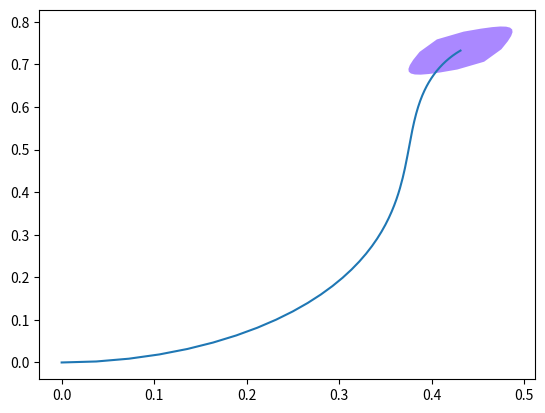

Write Python code to recreate this figure.
# Provide odometry using a kinematic model

import numpy as np
import matplotlib.pyplot as plt

# Measured values and associated variance

def get_dq(t, dt):
    # Return the anglular displacement measured by each wheel
    # encoder.
    dqR = 1*np.exp(-5*t)
    dqL = 0.5*np.exp(-3*t)
    return np.array([dqR, dqL])

def get_dq_var(dq):
    return 0.2*np.diag(dq**2)

def get_J():
    b = 0.2
    r = 0.05
    J = np.array([
        [0, 0],
        [0, 0],
        [r/b, -r/b],
        [r/2, r/2],
        [0, 0],
        [0, 0]
    ])
    return J

# Function for integrating pose

def to_euler_angles(R):
    beta = np.arctan2(-R[2,0], np.sqrt(R[0,0]**2 + R[1,0]**2))
    alpha = np.arctan2(R[1,0], R[0,0])
    gamma = np.arctan2(R[2,1], R[2,2])
    return np.array([alpha, beta, gamma])

def skew(n):
    S = np.zeros((3, 3))
    S[0, 1] = -n[2]
    S[0, 2] = n[1]
    S[1, 2] = -n[0]
    S[1, 0] = n[2]
    S[2, 0] = -n[1]
    S[2, 1] = n[0]
    return S

def angle_axis(n, theta):
    S = skew(n)
    return np.eye(3) + S*np.sin(theta) + np.matmul(S, S)*(1-np.cos(theta))

def screw_transform(l):
    theta = np.linalg.norm(l[0:3])
    T = np.eye(4)
    if theta==0:
        T[0:3, 3] = l[3:]
        return T
    n = l[0:3]/theta
    m_par = np.dot(l[3:], n)*n
    m_perp_hat = (l[3:] - m_par)/theta
    T[0:3, 0:3] = angle_axis(n, theta)
    T[0:3, 3] = m_par + m_perp_hat*np.sin(theta) + np.cross(n, m_perp_hat)*(1-np.cos(theta))
    return T

def spatial_velocity_transform(T):
    R = T[0:3, 0:3]
    p = T[0:3, 3]
    X = np.zeros((6, 6))
    X[0:3, 0:3] = R.transpose()
    X[3:, 0:3] = -R.transpose()*skew(p)
    X[3:, 3:] = R.transpose()
    return X

def get_p_var(T, T_var):
    R = T[0:3, 0:3]
    return np.matmul(R, np.matmul(T_var[3:, 3:], R.transpose()))

T = np.eye(4)
T_var = np.zeros((6, 6))

t0 = 0
t1 = 4
dt = 1e-2
n = int((t1-t0)/dt + 1)
t = np.linspace(t0, t1, n)

p = np.zeros((n, 3))
euler = np.zeros((n, 3))

for i in range(0, n):
    p[i, :] = T[0:3, 3]
    euler[i, :] = to_euler_angles(T[0:3, 0:3])
    if i==(n-1): break
    ti = t[i]
    dt = t[i+1] - t[i]
    # Update pose
    J = get_J()
    dq = get_dq(ti, dt)
    ds = np.matmul(J, dq)
    dT = screw_transform(ds)
    T = np.matmul(T, dT)
    # Update pose variance
    s_var = np.matmul(J, np.matmul(get_dq_var(dq), J.transpose()))
    dT_half = screw_transform(ds/2)
    A = spatial_velocity_transform(dT)
    B = spatial_velocity_transform(dT_half)
    T_var = np.matmul(A, np.matmul(T_var, A.transpose())) \
            + np.matmul(B, np.matmul(s_var, B.transpose()))

plt.plot(p[:, 0], p[:, 1])

# Plot a filled region for the p covariance
# Plots the 95% confidence region (1.96 standard deviations)
points = []
p_var = get_p_var(T, T_var)
print(p_var)
for angle in np.linspace(-np.pi, np.pi, 25):
    x = np.array([np.cos(angle), np.sin(angle), 0])
    dp = np.matmul(p_var, x)
    # Scale it with standard deviation, not variance
    dp = 1.96*np.sqrt(np.linalg.norm(dp)) * dp / np.linalg.norm(dp)
    points.append(p[-1,:] + dp)
points = np.array(points)
plt.fill(points[:,0], points[:, 1], "#aa88ff")

plt.show()
